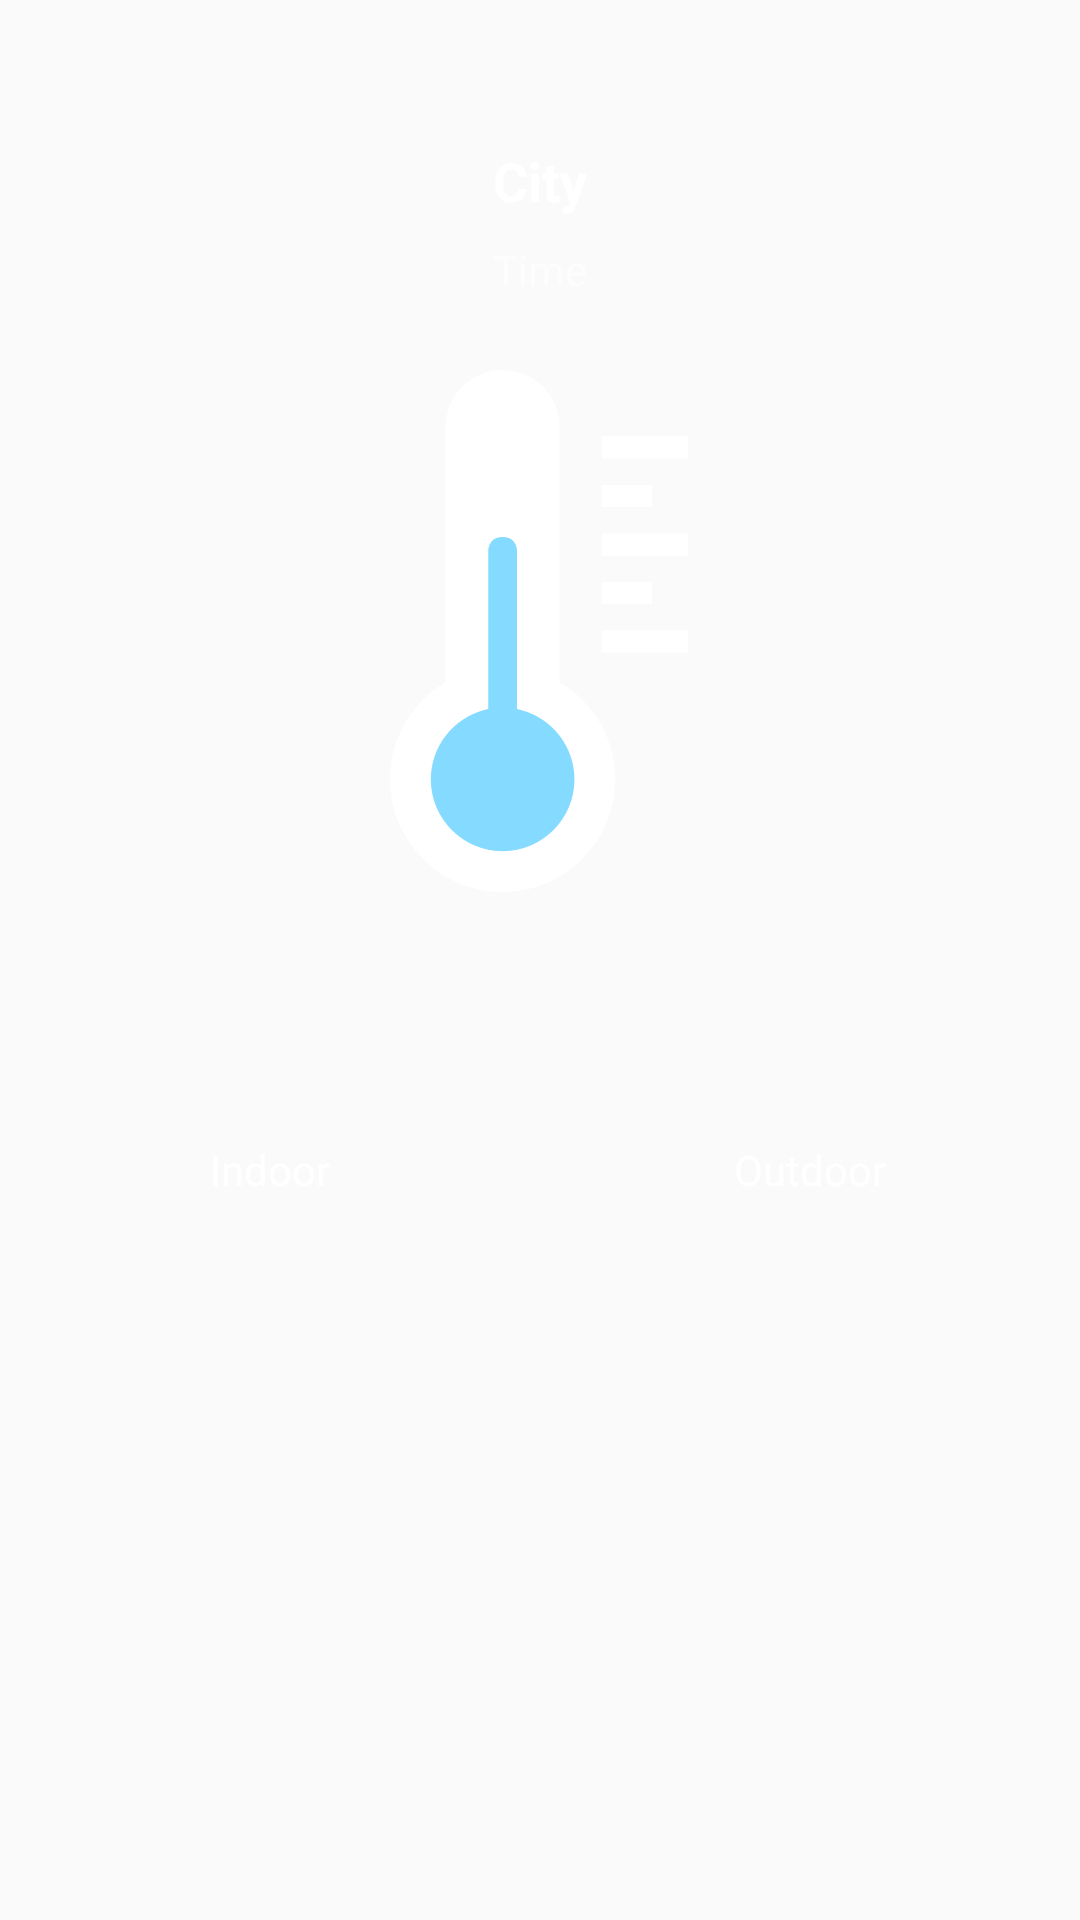

Write the Android layout XML for this screen, with the resource values it uses.
<!-- AndroidManifest.xml: application theme AppTheme -->
<!-- res/layout/fragment_temperature.xml -->
<?xml version="1.0" encoding="utf-8"?>
<LinearLayout
    android:layout_width="match_parent"
    android:layout_height="wrap_content"
    android:orientation="vertical"
    xmlns:android="http://schemas.android.com/apk/res/android">

    <TextView
        android:id="@+id/city"
        android:layout_width="match_parent"
        android:layout_height="wrap_content"
        android:layout_marginTop="48dp"
        android:layout_marginBottom="8dp"
        android:text="City"
        android:textAlignment="center"
        android:textColor="@color/colorWhite"
        android:textStyle="bold"
        android:textSize="18dp"/>
    <TextView
        android:id="@+id/time"
        android:layout_width="match_parent"
        android:layout_height="wrap_content"
        android:text="Time"
        android:textAlignment="center"
        android:textColor="@color/colorWhite60"
        android:textSize="14dp"/>
    <ImageView
        android:layout_width="match_parent"
        android:layout_height="wrap_content"
        android:src="@drawable/icon_temp"
        android:layout_marginTop="24dp"
        android:layout_marginBottom="64dp"
        />
    <View style="@style/SeparatorHorizontal"/>
    <LinearLayout
        android:orientation="horizontal"
        android:layout_width="match_parent"
        android:layout_height="wrap_content"
        android:layout_marginTop="18dp">
        <TextView
            android:layout_width="0dp"
            android:layout_weight="1"
            android:layout_height="wrap_content"
            android:text="Indoor"
            android:textAlignment="center"
            android:textColor="@color/colorWhite"
            android:textSize="14dp"/>
        
        <TextView
            android:layout_width="0dp"
            android:layout_weight="1"
            android:layout_height="wrap_content"
            android:text="Outdoor"
            android:textAlignment="center"
            android:textColor="@color/colorWhite"
            android:textSize="14dp"
            />
    </LinearLayout>
    <LinearLayout
        android:orientation="horizontal"
        android:layout_width="match_parent"
        android:layout_height="wrap_content"
        android:layout_marginBottom="14dp">
        <TextView
            android:id="@+id/temp_indoor_value"
            android:layout_width="0dp"
            android:layout_weight="1"
            android:layout_height="wrap_content"
            android:textAlignment="center"
            android:textColor="@color/colorWhite"
            android:textStyle="bold"
            android:textSize="42dp"/>
        <TextView
            android:id="@+id/temp_outdoor_value"
            android:layout_width="0dp"
            android:layout_weight="1"
            android:layout_height="wrap_content"
            android:textAlignment="center"
            android:textColor="@color/colorWhite"
            android:textStyle="bold"
            android:textSize="42dp"
            />
    </LinearLayout>
    <View style="@style/SeparatorHorizontal"/>

    <TextView
        android:id="@+id/temp_tips"
        android:layout_width="match_parent"
        android:layout_height="0dp"
        android:layout_weight="1"
        android:layout_marginTop="32dp"
        android:textAlignment="center"
        android:textColor="@color/colorWhite"
        android:textSize="16dp"/>

</LinearLayout>
<!-- resources referenced by this layout -->
<resources>
  <color name="colorWhite">#FFFFFFFF</color>
  <color name="colorWhite60">#99FFFFFF</color>
  <!-- drawable icon_temp: png bitmap (drawable-hdpi, 5369 bytes) -->
  <style name="SeparatorHorizontal">
          <item name="android:layout_width">match_parent</item>
          <item name="android:layout_height">1dp</item>
          <item name="android:background">@color/colorWhite20</item>
      </style>
  <style name="SeparatorVertical">
          <item name="android:layout_height">wrap_content</item>
          <item name="android:layout_width">1dp</item>
          <item name="android:background">@color/colorWhite20</item>
      </style>
  <style name="AppTheme" parent="Theme.AppCompat.Light.DarkActionBar">
          
          <item name="colorPrimary">@color/colorPrimary</item>
          <item name="colorPrimaryDark">@color/colorPrimaryDark</item>
          <item name="colorAccent">@color/colorAccent</item>
      </style>
  <color name="colorWhite20">#33FFFFFF</color>
  <color name="colorPrimary">#FF303F9F</color>
  <color name="colorPrimaryDark">#303F9F</color>
  <color name="colorAccent">#FF4081</color>
</resources>
